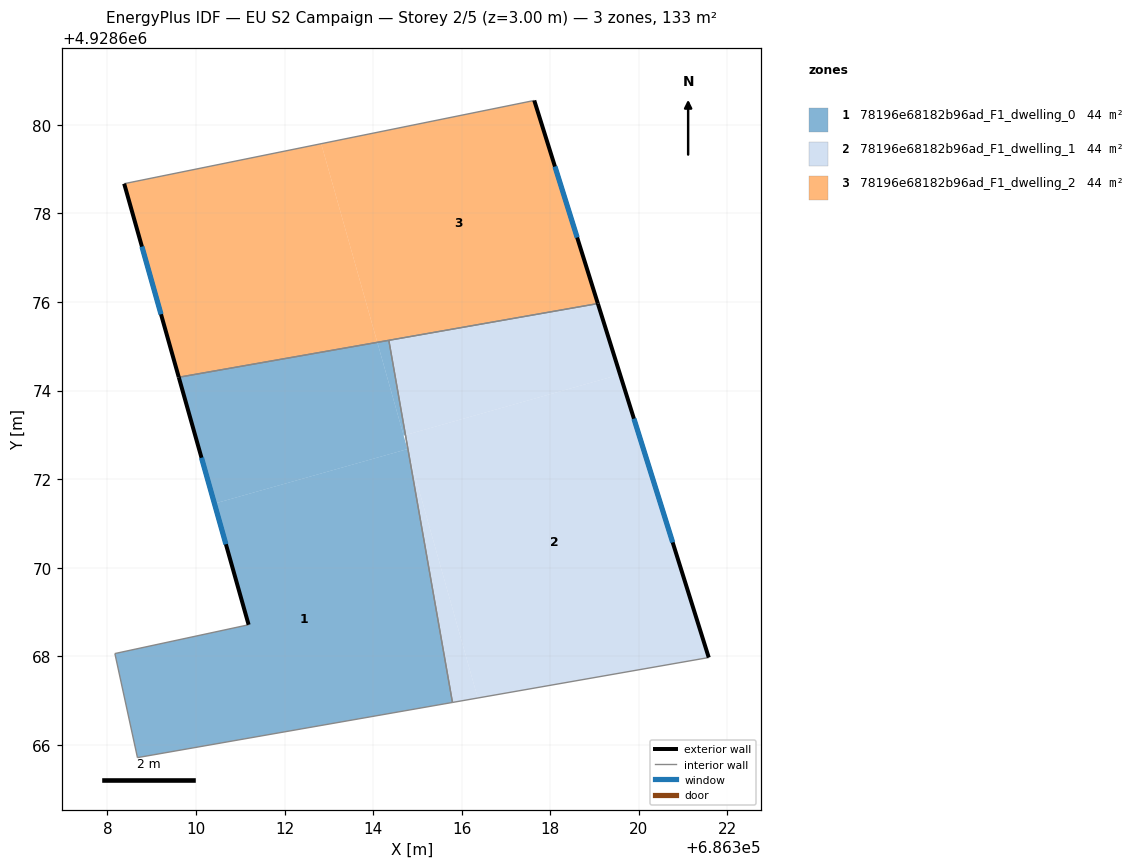
=== STOREY PLAN SPEC (per zone: floor XY polygon, exterior-wall plan segments, windows/doors) ===
zone 1: 78196e68182b96ad_F1_dwelling_0  (44.3 m²)
  floor: (686314.80, 4928672.58) (686315.79, 4928666.96) (686308.68, 4928665.71) (686308.17, 4928668.06) (686311.19, 4928668.71) (686310.42, 4928671.45) (686314.77, 4928672.68)
  floor: (686314.09, 4928675.09) (686314.77, 4928672.68) (686310.42, 4928671.45) (686309.61, 4928674.30)
  floor: (686314.35, 4928675.13) (686314.73, 4928672.99) (686314.69, 4928672.98) (686314.09, 4928675.09)
  exterior wall: (686309.61, 4928674.30) – (686311.19, 4928668.71)  [5.8 m]
    window: (686310.12, 4928672.48) – (686310.67, 4928670.53)  [2.1 m²]
  interior walls: 5
zone 2: 78196e68182b96ad_F1_dwelling_1  (44.3 m²)
  floor: (686319.57, 4928674.36) (686321.58, 4928667.97) (686316.36, 4928667.06) (686314.80, 4928672.58) (686314.73, 4928672.99)
  floor: (686314.80, 4928672.58) (686316.36, 4928667.06) (686315.79, 4928666.96)
  floor: (686319.07, 4928675.96) (686319.57, 4928674.36) (686314.73, 4928672.99) (686314.35, 4928675.13)
  exterior wall: (686321.58, 4928667.97) – (686319.07, 4928675.96)  [8.4 m]
    window: (686320.76, 4928670.57) – (686319.89, 4928673.36)  [3.1 m²]
  interior walls: 3
zone 3: 78196e68182b96ad_F1_dwelling_2  (44.3 m²)
  floor: (686317.64, 4928680.55) (686319.07, 4928675.96) (686314.09, 4928675.09) (686312.83, 4928679.57)
  floor: (686312.83, 4928679.57) (686314.09, 4928675.09) (686309.61, 4928674.30) (686308.38, 4928678.67)
  exterior wall: (686319.07, 4928675.96) – (686317.64, 4928680.55)  [4.8 m]
    window: (686318.61, 4928677.46) – (686318.10, 4928679.06)  [1.8 m²]
  exterior wall: (686308.38, 4928678.67) – (686309.61, 4928674.30)  [4.5 m]
    window: (686308.78, 4928677.25) – (686309.21, 4928675.72)  [1.7 m²]
  interior walls: 3

=== DERIVED (storey summary) ===
Building: EU S2 Campaign
Storey: 2 of 5  (floor level z = 3.00 m)
Storey gross floor area: 132.9 m²
Zones on this storey: 3
  - 78196e68182b96ad_F1_dwelling_0: floor 44.3 m²; exterior wall 5.8 m (17.4 m²); 1 window(s) 2.1 m²; WWR 12.2%
  - 78196e68182b96ad_F1_dwelling_1: floor 44.3 m²; exterior wall 8.4 m (25.1 m²); 1 window(s) 3.1 m²; WWR 12.2%
  - 78196e68182b96ad_F1_dwelling_2: floor 44.3 m²; exterior wall 9.3 m (28.0 m²); 2 window(s) 3.4 m²; WWR 12.2%
Zone adjacency (shared interzone walls):
  - 78196e68182b96ad_F1_dwelling_0 ↔ 78196e68182b96ad_F1_dwelling_1
  - 78196e68182b96ad_F1_dwelling_0 ↔ 78196e68182b96ad_F1_dwelling_2
  - 78196e68182b96ad_F1_dwelling_1 ↔ 78196e68182b96ad_F1_dwelling_2